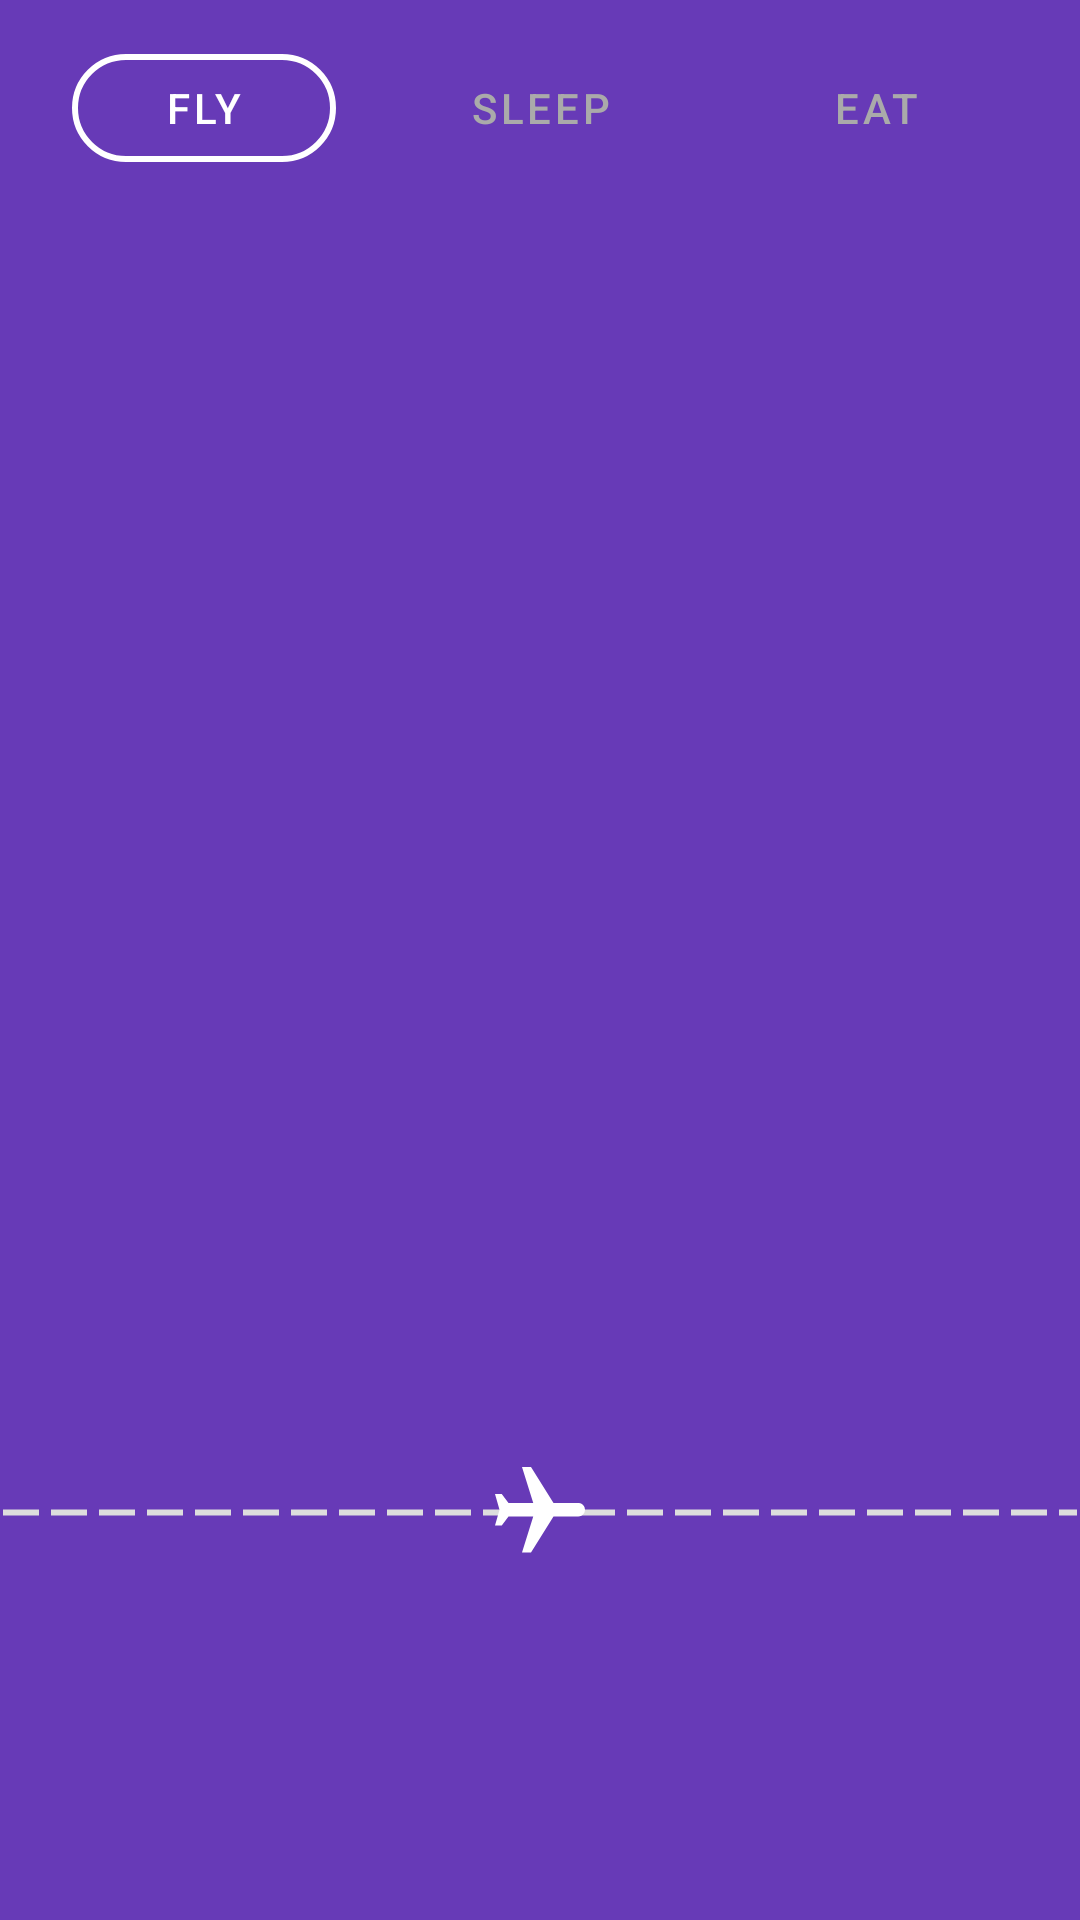

Reconstruct the res/layout file that produces this screen, plus the resources it refers to.
<!-- AndroidManifest.xml: application theme AppTheme -->
<!-- res/layout/content_styled.xml -->
<?xml version="1.0" encoding="utf-8"?>
<LinearLayout xmlns:android="http://schemas.android.com/apk/res/android"
              xmlns:app="http://schemas.android.com/apk/res-auto"
              xmlns:card_view="http://schemas.android.com/apk/res-auto"
              android:background="?attr/colorPrimary"
              android:layout_marginTop="?attr/actionBarSize"
              android:fitsSystemWindows="true"
              android:orientation="vertical"
              android:layout_width="match_parent"
              android:layout_height="match_parent">

    <LinearLayout
            android:layout_width="match_parent"
            android:layout_height="wrap_content"
            android:gravity="center_horizontal"
            android:orientation="horizontal">

        <com.google.android.material.button.MaterialButton
                style="@style/CustomButtonOutlined"
                android:layout_width="wrap_content"
                android:layout_height="wrap_content"
                android:layout_margin="12dp"
                android:id="@+id/button_fly"
                android:text="@string/button_fly"/>

        <com.google.android.material.button.MaterialButton
                style="@style/CustomButtonText"
                android:layout_width="wrap_content"
                android:layout_height="wrap_content"
                android:layout_margin="12dp"
                android:id="@+id/button_sleep"
                android:text="@string/button_sleep"/>

        <com.google.android.material.button.MaterialButton
                style="@style/CustomButtonText"
                android:layout_width="wrap_content"
                android:layout_height="wrap_content"
                android:layout_margin="12dp"
                android:id="@+id/button_eat"
                android:text="@string/button_eat"/>
    </LinearLayout>

    <ListView
            android:layout_weight="1"
            android:id="@+id/lv_options"
            android:layout_margin="12dp"
            android:dividerHeight="6dp"
            android:layout_width="match_parent"
            android:layout_height="0dp">
    </ListView>

    <androidx.constraintlayout.widget.ConstraintLayout
            android:layout_width="match_parent"
            android:layout_height="0dp"
            android:layout_weight="1">
        <ImageView
                android:layout_width="match_parent"
                android:layout_height="5dp"
                android:src="@drawable/line"
                android:layerType="software"
                app:layout_constraintStart_toStartOf="parent"
                app:layout_constraintBottom_toBottomOf="parent"
                app:layout_constraintTop_toTopOf="parent"
                app:layout_constraintEnd_toEndOf="parent"/>
        <ImageView
                android:layout_width="wrap_content"
                android:layout_height="wrap_content"
                android:src="@drawable/rotated_flight"
                app:layout_constraintStart_toStartOf="parent"
                app:layout_constraintBottom_toBottomOf="parent"
                app:layout_constraintTop_toTopOf="parent"
                app:layout_constraintEnd_toEndOf="parent"/>
    </androidx.constraintlayout.widget.ConstraintLayout>

</LinearLayout>
<!-- resources referenced by this layout -->
<resources>
  <!-- drawable line (drawable) -->
  <?xml version="1.0" encoding="utf-8"?>
  <shape xmlns:android="http://schemas.android.com/apk/res/android"
         android:shape="line">
  
      <stroke
              android:color="#FFDDDDDD"
              android:dashWidth="12dp"
              android:dashGap="4dp"
              android:width="2dp"/>
  </shape>
  <!-- drawable rotated_flight (drawable) -->
  <?xml version="1.0" encoding="utf-8"?>
  <rotate xmlns:android="http://schemas.android.com/apk/res/android"
          android:fromDegrees="90"
          android:toDegrees="90"
          android:pivotX="50%"
          android:pivotY="50%"
          android:drawable="@drawable/ic_flight">
  </rotate>
  <string name="button_eat">eat</string>
  <string name="button_fly">fly</string>
  <string name="button_sleep">sleep</string>
  <style name="CustomButtonOutlined" parent="Widget.MaterialComponents.Button.OutlinedButton">
          <item name="android:textColor">@android:color/white</item>
          <item name="strokeColor">@android:color/white</item>
          <item name="cornerRadius">20dp</item>
          <item name="strokeWidth">2dp</item>
      </style>
  <style name="CustomButtonText" parent="Widget.MaterialComponents.Button.TextButton">
          <item name="android:textColor">@android:color/darker_gray</item>
      </style>
  <style name="AppTheme" parent="Theme.MaterialComponents.Light.DarkActionBar">
          
          <item name="colorPrimary">@color/colorPrimary</item>
          <item name="colorPrimaryDark">@color/colorPrimaryDark</item>
          <item name="colorAccent">@color/colorAccent</item>
      </style>
  <!-- drawable ic_flight (drawable) -->
  <vector android:height="36dp" android:tint="#FFFFFF"
      android:viewportHeight="24.0" android:viewportWidth="24.0"
      android:width="36dp" xmlns:android="http://schemas.android.com/apk/res/android">
      <path android:fillColor="#FF000000" android:pathData="M10.18,9"/>
      <path android:fillColor="#FF000000" android:pathData="M21,16v-2l-8,-5V3.5c0,-0.83 -0.67,-1.5 -1.5,-1.5S10,2.67 10,3.5V9l-8,5v2l8,-2.5V19l-2,1.5V22l3.5,-1 3.5,1v-1.5L13,19v-5.5l8,2.5z"/>
  </vector>
  <color name="colorPrimary">#673AB7</color>
  <color name="colorPrimaryDark">#512DA8</color>
  <color name="colorAccent">#9E9E9E</color>
</resources>
